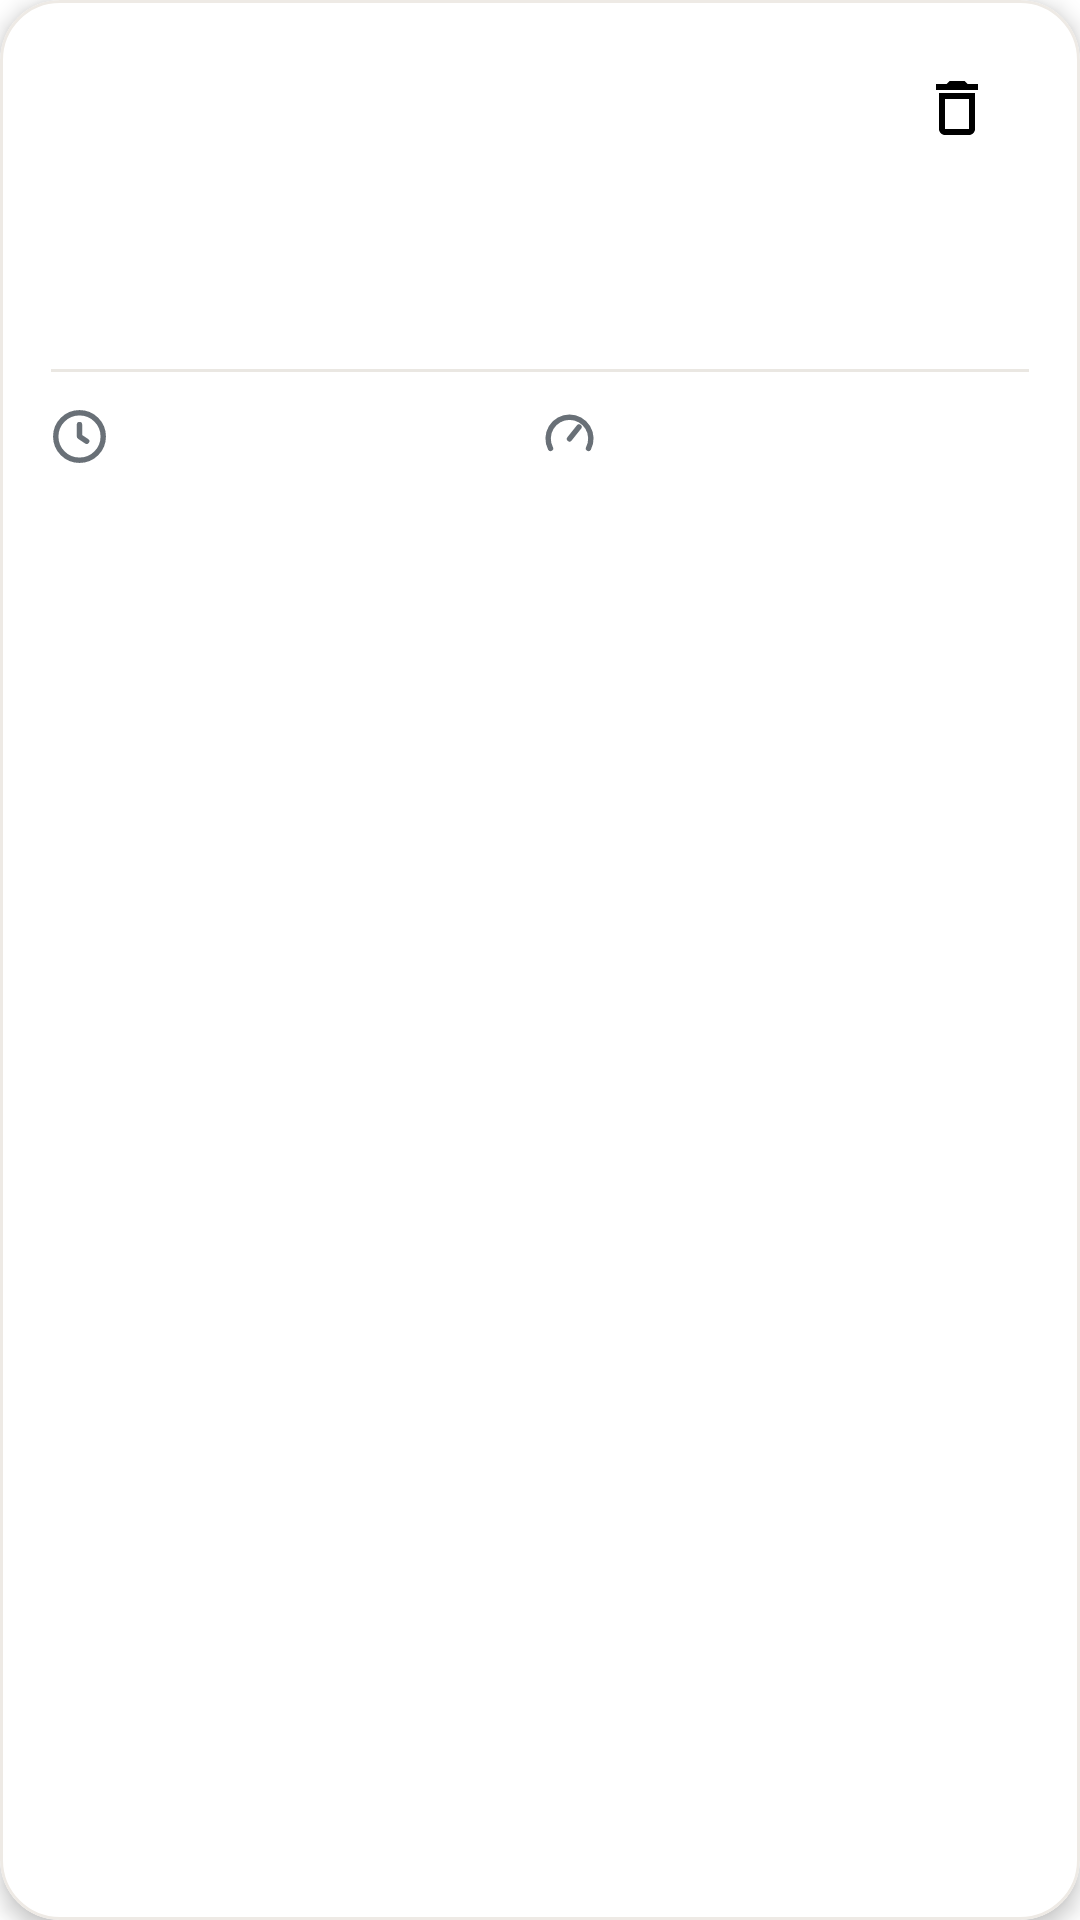

Produce the Android XML layout that renders to this screen, including the resource entries it uses.
<!-- AndroidManifest.xml: application theme Theme.FitLiRouteGPS -->
<!-- res/layout/track_item.xml -->
<?xml version="1.0" encoding="utf-8"?>
<com.google.android.material.card.MaterialCardView xmlns:android="http://schemas.android.com/apk/res/android" xmlns:app="http://schemas.android.com/apk/res-auto" android:id="@+id/item" android:layout_width="match_parent" android:layout_height="wrap_content" android:layout_marginBottom="12dp" app:cardBackgroundColor="@color/white" app:cardCornerRadius="20dp" app:cardElevation="4dp" app:strokeColor="@color/design_border" app:strokeWidth="1dp">
    <LinearLayout android:layout_width="match_parent" android:layout_height="wrap_content" android:orientation="vertical" android:paddingStart="17dp" android:paddingEnd="17dp" android:paddingTop="12dp" android:paddingBottom="18dp">
        <LinearLayout android:layout_width="match_parent" android:layout_height="wrap_content" android:minHeight="48dp" android:gravity="center_vertical" android:orientation="horizontal">
            <LinearLayout android:layout_width="0dp" android:layout_height="wrap_content" android:layout_weight="1" android:orientation="vertical">
                <TextView android:id="@+id/tvName" android:layout_width="match_parent" android:layout_height="wrap_content" android:maxLines="2" android:ellipsize="end" android:textColor="@color/design_text" android:textSize="16sp" android:textStyle="bold" />
                <TextView android:id="@+id/tvDateTime" android:layout_width="match_parent" android:layout_height="wrap_content" android:layout_marginTop="4dp" android:textColor="@color/design_secondary" android:textSize="12sp" />
            </LinearLayout>
            <ImageButton android:id="@+id/imBtnDelete" android:layout_width="48dp" android:layout_height="48dp" android:background="@android:color/transparent" android:contentDescription="@string/ti_desc_ic_delete" android:padding="12dp" app:srcCompat="@drawable/icon17_delete" />
        </LinearLayout>
        <TextView android:id="@+id/tvDistance" android:layout_width="match_parent" android:layout_height="wrap_content" android:layout_marginTop="8dp" android:singleLine="true" android:ellipsize="end" android:textColor="@color/design_text" android:textSize="32sp" android:textStyle="bold" />
        <View android:layout_width="match_parent" android:layout_height="1dp" android:layout_marginTop="12dp" android:background="#EAE7E2" />
        <LinearLayout android:layout_width="match_parent" android:layout_height="wrap_content" android:layout_marginTop="12dp" android:gravity="center_vertical" android:orientation="horizontal">
            <ImageView android:id="@+id/imageView2" android:layout_width="19dp" android:layout_height="19dp" android:contentDescription="@string/ti_desc_timer" app:srcCompat="@drawable/figma_duration" />
            <TextView android:id="@+id/tvTime" android:layout_width="0dp" android:layout_height="wrap_content" android:layout_weight="1" android:layout_marginStart="7dp" android:singleLine="true" android:ellipsize="end" android:textColor="@color/design_text" android:textSize="14sp" />
            <ImageView android:id="@+id/imageView" android:layout_width="19dp" android:layout_height="19dp" android:contentDescription="@string/ti_desc_speed" app:srcCompat="@drawable/figma_speed" />
            <TextView android:id="@+id/tvVelocity" android:layout_width="0dp" android:layout_height="wrap_content" android:layout_weight="1" android:layout_marginStart="6dp" android:singleLine="true" android:ellipsize="end" android:textColor="@color/design_text" android:textSize="14sp" />
        </LinearLayout>
    </LinearLayout>
</com.google.android.material.card.MaterialCardView>
<!-- resources referenced by this layout -->
<resources>
  <color name="design_border">#EEEAE5</color>
  <color name="design_secondary">#697077</color>
  <color name="design_text">#171C20</color>
  <color name="white">#FFFFFFFF</color>
  
      //Settings
  <!-- drawable figma_duration (drawable) -->
  <vector xmlns:android="http://schemas.android.com/apk/res/android" android:width="19dp" android:height="19dp" android:viewportWidth="19" android:viewportHeight="19">
      <path android:pathData="M9.5 5.54167V9.5L11.875 11.0833M9.5 1.58333C7.40037 1.58333 5.38673 2.41741 3.90207 3.90207C2.41741 5.38673 1.58333 7.40037 1.58333 9.5C1.58333 11.5996 2.41741 13.6133 3.90207 15.0979C5.38673 16.5826 7.40037 17.4167 9.5 17.4167C11.5996 17.4167 13.6133 16.5826 15.0979 15.0979C16.5826 13.6133 17.4167 11.5996 17.4167 9.5C17.4167 7.40037 16.5826 5.38673 15.0979 3.90207C13.6133 2.41741 11.5996 1.58333 9.5 1.58333Z" android:fillColor="@android:color/transparent" android:strokeColor="#697077" android:strokeWidth="1.8" android:strokeLineCap="round" android:strokeLineJoin="round" />
  </vector>
  <!-- drawable figma_speed (drawable) -->
  <vector xmlns:android="http://schemas.android.com/apk/res/android" android:width="19dp" android:height="19dp" android:viewportWidth="19" android:viewportHeight="19">
      <path android:pathData="M3.16667 13.4583C2.60689 12.3722 2.33584 11.1604 2.37956 9.93928C2.42328 8.71817 2.7803 7.52883 3.41631 6.48552C4.05233 5.44221 4.94596 4.58 6.01136 3.98172C7.07676 3.38344 8.27811 3.06921 9.5 3.06921C10.7219 3.06921 11.9232 3.38344 12.9886 3.98172C14.054 4.58 14.9477 5.44221 15.5837 6.48552C16.2197 7.52883 16.5767 8.71817 16.6204 9.93928C16.6642 11.1604 16.3931 12.3722 15.8333 13.4583M9.5 10.2917L12.6667 6.33333" android:fillColor="@android:color/transparent" android:strokeColor="#697077" android:strokeWidth="1.8" android:strokeLineCap="round" android:strokeLineJoin="round" />
  </vector>
  <!-- drawable icon17_delete (drawable) -->
  <vector xmlns:android="http://schemas.android.com/apk/res/android" android:width="24dp" android:height="24dp" android:viewportWidth="24" android:viewportHeight="24"><path android:fillColor="#FF000000" android:pathData="M6 19C6 19.5304 6.21071 20.0391 6.58579 20.4142C6.96086 20.7893 7.46957 21 8 21H16C16.5304 21 17.0391 20.7893 17.4142 20.4142C17.7893 20.0391 18 19.5304 18 19V7H6V19ZM8 9H16V19H8V9ZM15.5 4L14.5 3H9.5L8.5 4H5V6H19V4H15.5Z"/></vector>
  <string name="ti_desc_ic_delete">ti_desc_ic_delete</string>
  
      //FragmentViewTrack
  <string name="ti_desc_speed">ti_desc_speed</string>
  <string name="ti_desc_timer">ti_desc_timer</string>
  <style name="Theme.FitLiRouteGPS" parent="Theme.MaterialComponents.DayNight.NoActionBar">
          
          <item name="colorPrimary">@color/yellow_main</item>
          <item name="colorPrimaryVariant">@color/grey_dark</item>
          <item name="colorOnPrimary">@color/white</item>
          
          <item name="colorSecondary">@color/grey_dark_strong</item>
          <item name="colorSecondaryVariant">@color/grey_dark</item>
          <item name="colorOnSecondary">@color/black</item>
          <item name="windowActionBar">false</item>
          <item name="windowNoTitle">true</item>
          
          <item name="android:statusBarColor">?attr/colorPrimaryVariant</item>
          
      </style>
  <color name="yellow_main">#f1e857</color>
  <color name="grey_dark">#455A64</color>
  <color name="grey_dark_strong">#78909C</color>
  <color name="black">#FF000000</color>
</resources>
